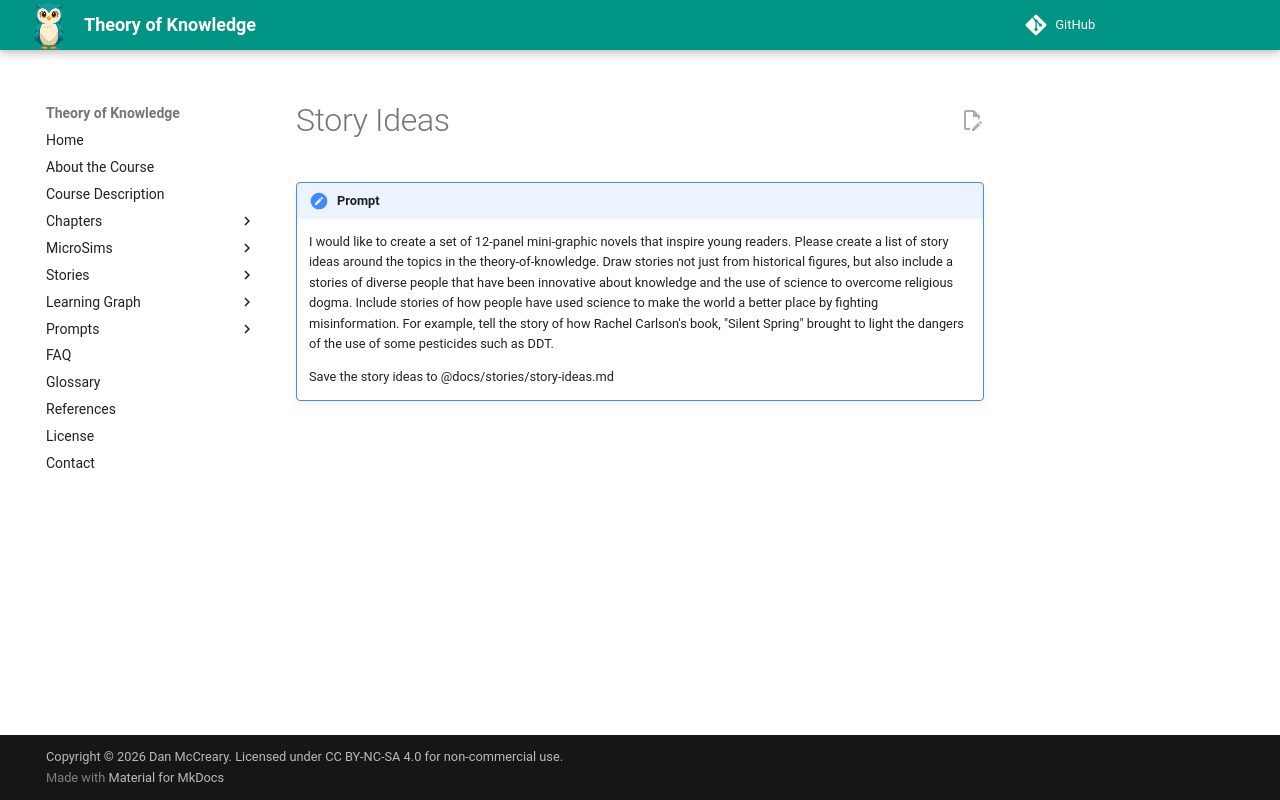

repository: dmccreary/theory-of-knowledge · page: prompts/07-story-ideas/index.html · generator: mkdocs

# Story Ideas

!!! prompt
    I would like to create a set of 12-panel mini-graphic novels that inspire young readers.
    Please create a list of story ideas around the topics in the theory-of-knowledge.
    Draw stories not just from historical figures, but also include a stories
    of diverse people that have been innovative about knowledge and the use of
    science to overcome religious dogma.  Include stories of how people have used
    science to make the world a better place by fighting misinformation.  For example,
    tell the story of how Rachel Carlson's book, "Silent Spring" brought to light the
    dangers of the use of some pesticides such as DDT.

    Save the story ideas to @docs/stories/story-ideas.md
